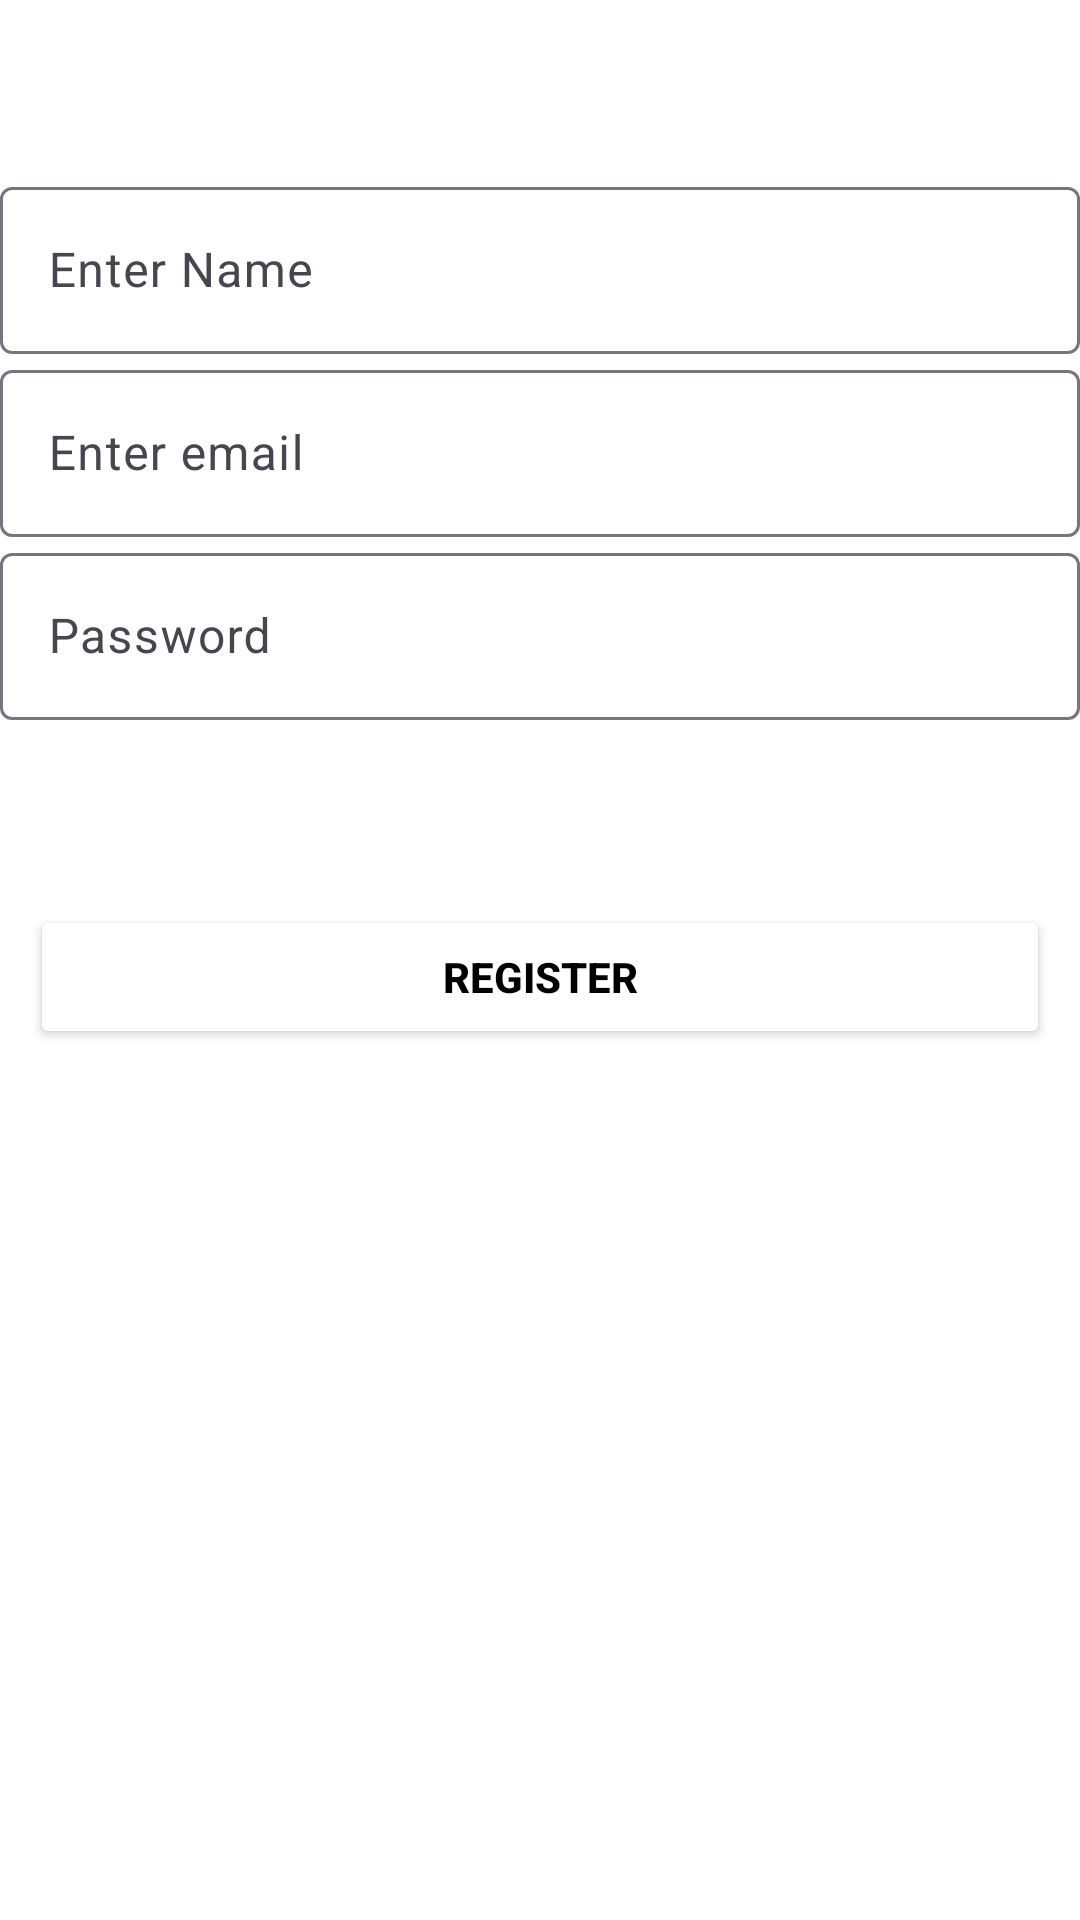

Android layout source for this screen:
<!-- AndroidManifest.xml: application theme Theme.DoctorPrescriptionCustomer1 -->
<!-- res/layout/activity_customer_register.xml -->
<?xml version="1.0" encoding="utf-8"?>
<LinearLayout xmlns:android="http://schemas.android.com/apk/res/android"
    xmlns:app="http://schemas.android.com/apk/res-auto"
    xmlns:tools="http://schemas.android.com/tools"
    android:layout_width="match_parent"
    android:layout_height="match_parent"
    android:orientation="vertical"
    tools:context=".activities.CustomerRegisterActivity">

    <TextView
        android:id="@+id/tvaddtitle"
        android:layout_width="match_parent"
        android:layout_height="wrap_content"
        android:text="Customer Register Here"
        android:textColor="@color/white"
        android:layout_marginTop="20dp"
        android:gravity="center"
        android:textSize="20dp"
        android:layout_marginBottom="10dp"
        android:textStyle="bold"/>

    <com.google.android.material.textfield.TextInputLayout
        android:layout_width="match_parent"
        android:layout_height="wrap_content"
        android:id="@+id/tilitemName"
        app:hintTextColor="@color/white"
        android:hint="Enter Name"
        app:layout_constraintStart_toStartOf="parent"
        app:layout_constraintEnd_toEndOf="parent"
        app:layout_constraintTop_toBottomOf="@+id/tvTitle">
        <com.google.android.material.textfield.TextInputEditText
            android:layout_width="match_parent"
            android:layout_height="wrap_content"
            android:textColorHint="@color/white"
            android:textColor="@color/white"
            android:id="@+id/edtitems"
            android:inputType="textPersonName|textCapWords"/>
    </com.google.android.material.textfield.TextInputLayout>

    <com.google.android.material.textfield.TextInputLayout
        android:layout_width="match_parent"
        android:layout_height="wrap_content"
        android:id="@+id/tilemail"
        android:hint="Enter email"
        app:layout_constraintStart_toStartOf="parent"
        app:layout_constraintEnd_toEndOf="parent"
        app:layout_constraintTop_toBottomOf="@+id/tvTitle">
        <com.google.android.material.textfield.TextInputEditText
            android:layout_width="match_parent"
            android:layout_height="wrap_content"
            android:textColorHint="@color/white"
            android:textColor="@color/white"
            android:id="@+id/edtemail"
            android:inputType="textPersonName|textCapWords"/>
    </com.google.android.material.textfield.TextInputLayout>

    <com.google.android.material.textfield.TextInputLayout
        android:layout_width="match_parent"
        android:layout_height="wrap_content"
        android:id="@+id/tilPassword"
        android:hint="Password"
        app:layout_constraintStart_toStartOf="parent"
        app:layout_constraintEnd_toEndOf="parent"
        app:layout_constraintTop_toBottomOf="@+id/tvTitle">
        <com.google.android.material.textfield.TextInputEditText
            android:layout_width="match_parent"
            android:layout_height="wrap_content"
            android:textColorHint="@color/white"
            android:textColor="@color/white"
            android:id="@+id/edtPassword"
            android:inputType="number"/>
    </com.google.android.material.textfield.TextInputLayout>
    <TextView
        android:id="@+id/tvLogin"
        android:layout_width="match_parent"
        android:layout_height="wrap_content"
        android:text="Already Registered?\nLogin Here"
        android:layout_marginTop="20dp"
        android:textColor="@color/white"
        android:gravity="center"
        android:textSize="16dp"
        android:layout_marginBottom="10dp"
        />

    <Button
        android:id="@+id/btnsave"
        android:layout_width="match_parent"
        android:layout_height="wrap_content"
        android:layout_margin="10dp"
        android:textColor="@color/black"
        android:textStyle="bold"
        android:backgroundTint="@color/white"
        android:text="Register"/>
</LinearLayout>
<!-- resources referenced by this layout -->
<resources>
  <style name="Theme.DoctorPrescriptionCustomer1" parent="Base.Theme.DoctorPrescriptionCustomer1" />
  <style name="Base.Theme.DoctorPrescriptionCustomer1" parent="Theme.Material3.DayNight">
          
          
          <item name="android:windowBackground">@drawable/gradient_background</item>
      </style>
  <!-- not gathered from this repository: default colours our renderer supplied (Android Studio template values) -->
  <color name="black">#FF000000</color>
  <color name="white">#FFFFFFFF</color>
</resources>
